Labelled photos from "processed", an image-classification folder in emilianoagostini14/TP-ClasificadordeComponentes. The possible labels are: ceramic capacitor, electrolytic capacitor, LED, resistencia.

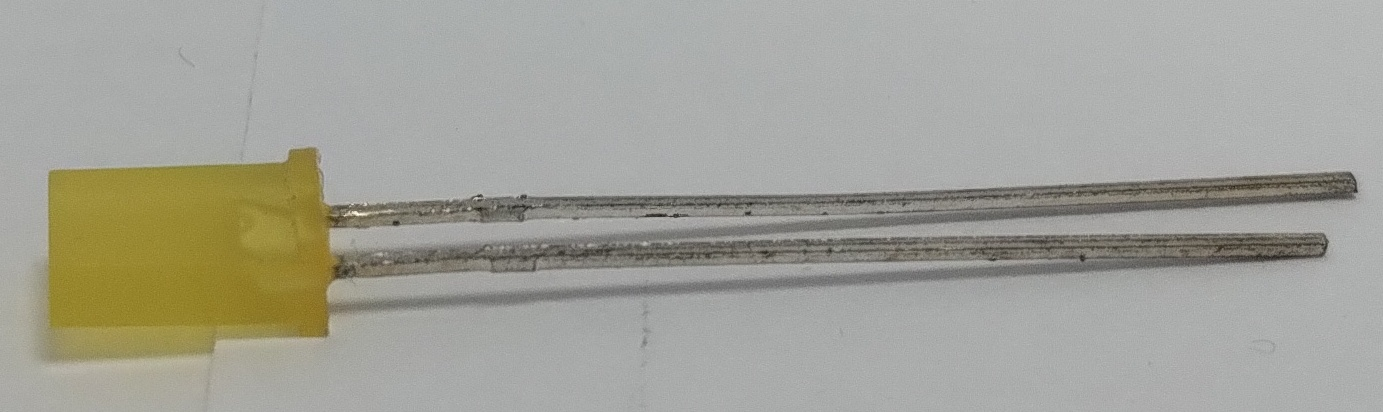
Label: LED

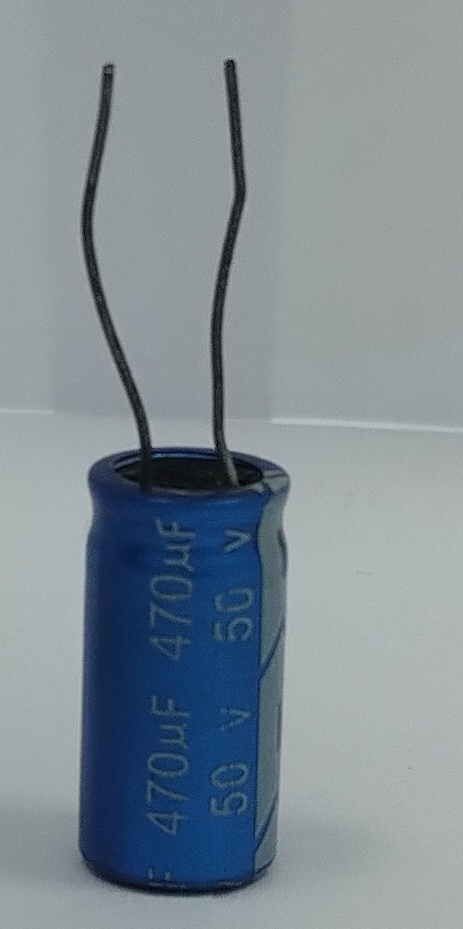
Label: electrolytic capacitor

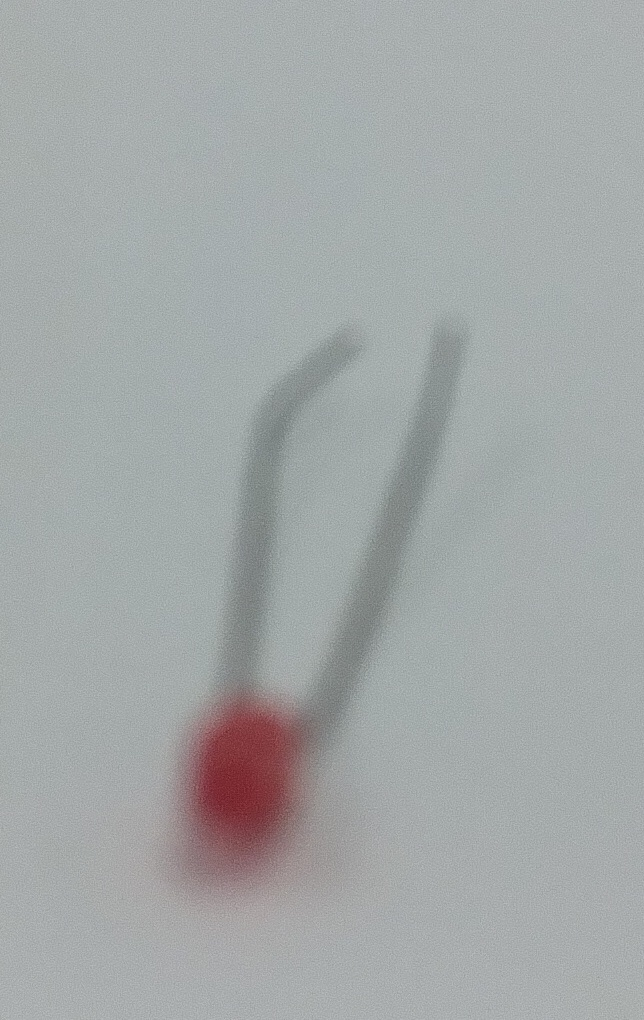
Label: LED

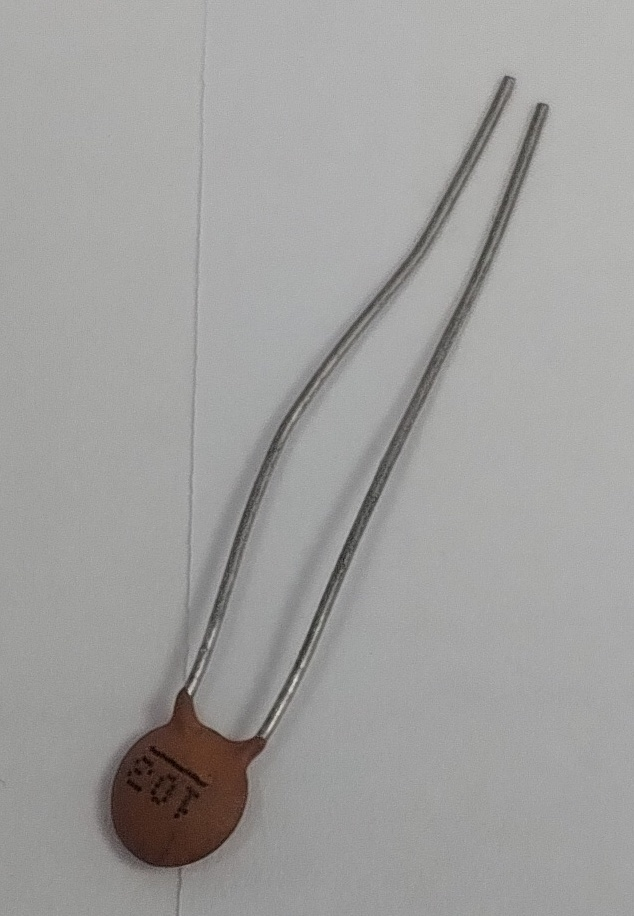
Label: ceramic capacitor

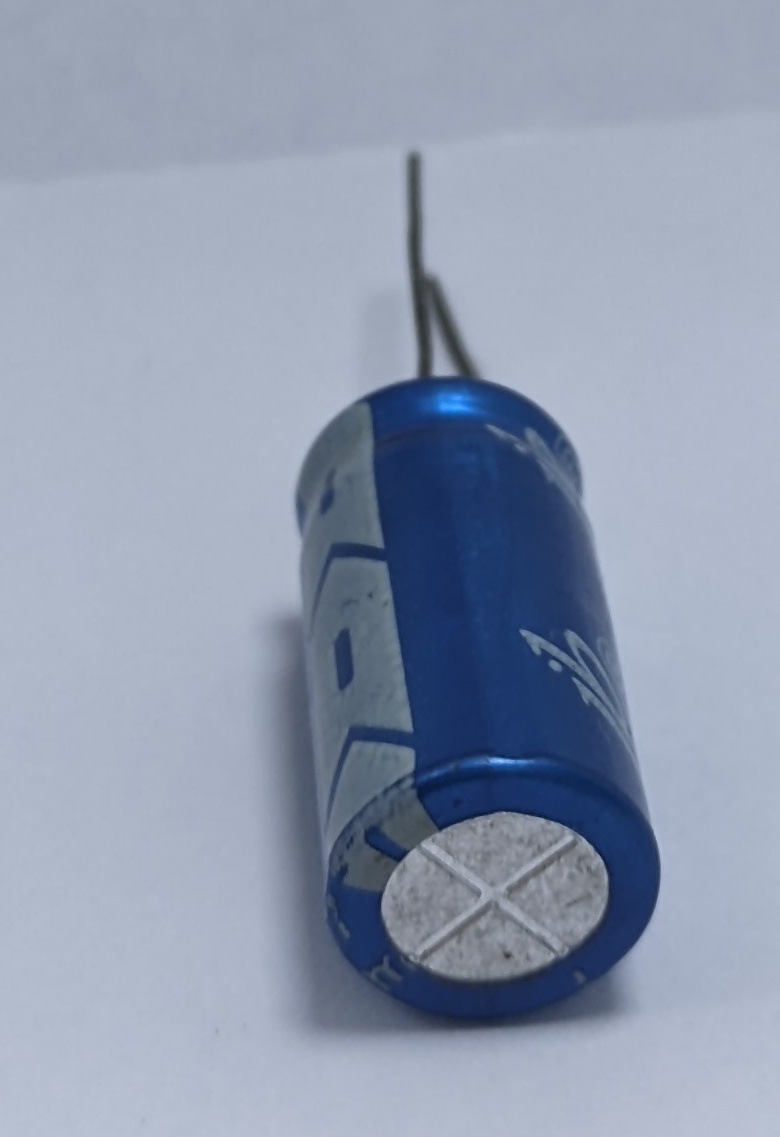
Label: electrolytic capacitor

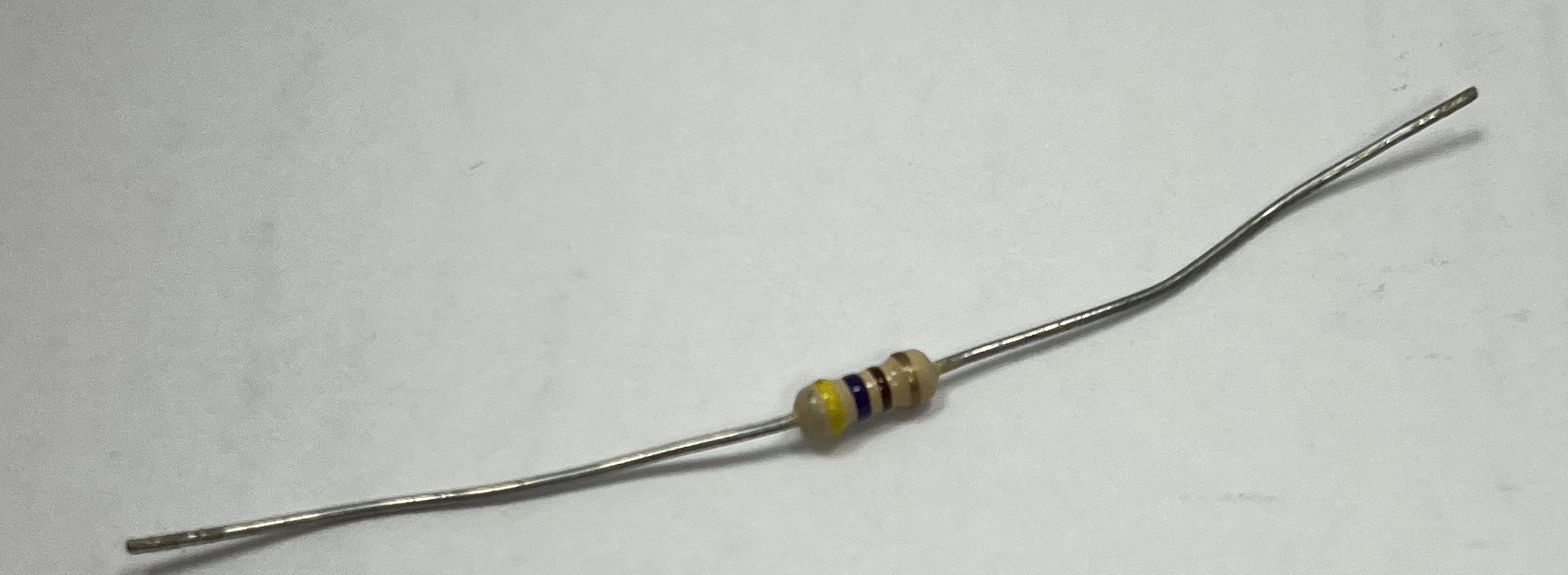
Label: resistencia
